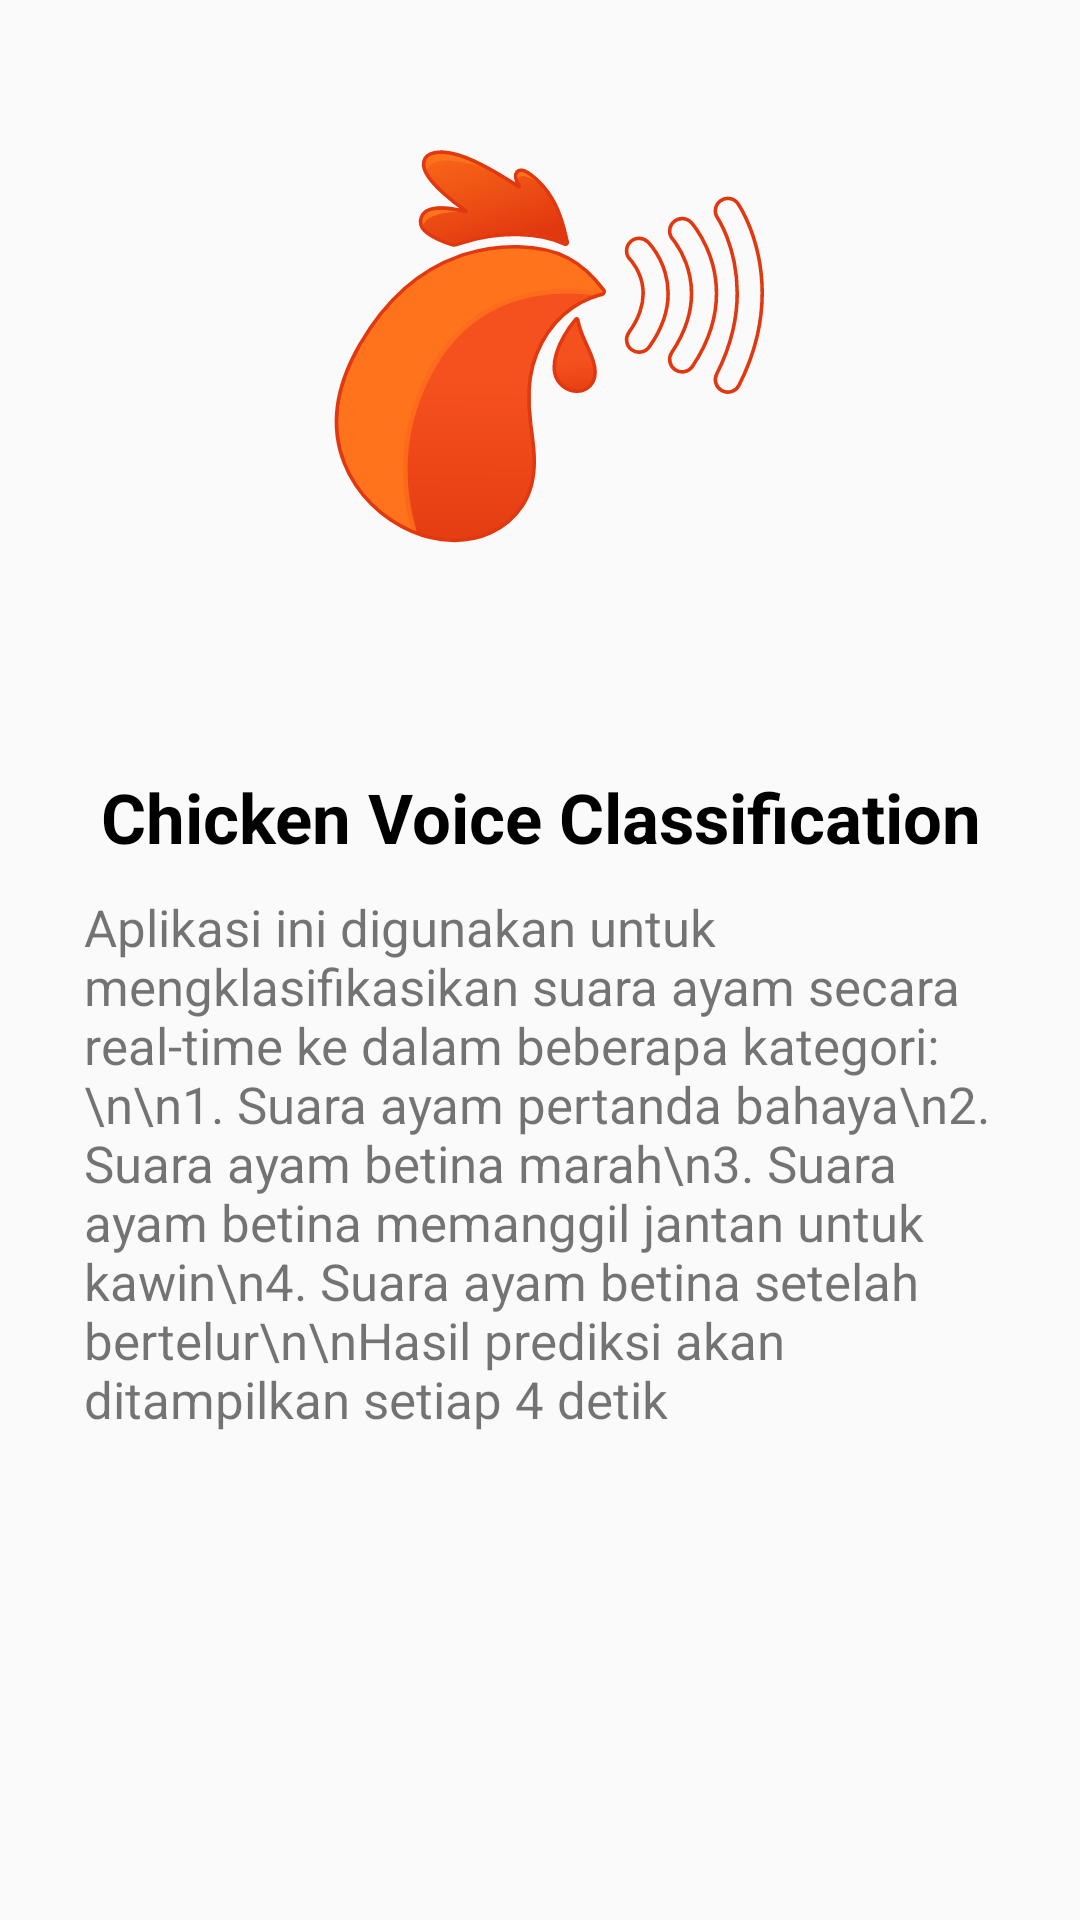

This screen was rendered from an Android layout file. Write that file and the resources it references.
<!-- AndroidManifest.xml: application theme Theme.Chickenapp -->
<!-- res/layout/dialog_info.xml -->
<?xml version="1.0" encoding="utf-8"?>
<androidx.constraintlayout.widget.ConstraintLayout xmlns:android="http://schemas.android.com/apk/res/android"
    xmlns:app="http://schemas.android.com/apk/res-auto"
    xmlns:tools="http://schemas.android.com/tools"
    android:layout_width="match_parent"
    android:layout_height="match_parent"
    android:orientation="vertical"
    tools:context=".MainActivity">

    <ImageView
        android:id="@+id/logo"
        android:layout_width="365dp"
        android:layout_height="250dp"
        android:layout_marginTop="4dp"
        android:paddingBottom="25dp"
        android:src="@drawable/ic_logo"

        app:layout_constraintHorizontal_bias="0.51"
        app:layout_constraintLeft_toLeftOf="parent"
        app:layout_constraintRight_toRightOf="parent"
        app:layout_constraintTop_toTopOf="parent" />

    <TextView
        android:id="@+id/title"
        android:layout_width="wrap_content"
        android:layout_height="wrap_content"
        android:paddingTop="15dp"
        android:paddingBottom="10dp"
        android:text="Chicken Voice Classification"
        android:textColor="@color/black"
        android:textSize="23dp"
        android:textStyle="bold"
        app:layout_constraintBottom_toBottomOf="parent"
        app:layout_constraintHorizontal_bias="0.504"
        app:layout_constraintLeft_toLeftOf="parent"
        app:layout_constraintRight_toRightOf="parent"
        app:layout_constraintTop_toTopOf="parent"
        app:layout_constraintVertical_bias="0.414" />

    <TextView
        android:id="@+id/textViewInfo"
        android:layout_width="match_parent"
        android:layout_height="wrap_content"
        android:paddingStart="28dp"
        android:paddingEnd="28dp"
        android:paddingBottom="20dp"
        android:textSize="17dp"
        android:gravity=""
        android:text="Aplikasi ini digunakan untuk mengklasifikasikan suara ayam secara real-time ke dalam beberapa kategori: \n\n1. Suara ayam pertanda bahaya\n2. Suara ayam betina marah\n3. Suara ayam betina memanggil jantan untuk kawin\n4. Suara ayam betina setelah bertelur\n\nHasil prediksi akan ditampilkan setiap 4 detik"
        app:layout_constraintTop_toBottomOf="@id/title"
        app:layout_constraintLeft_toLeftOf="parent"
        app:layout_constraintRight_toRightOf="parent" />

</androidx.constraintlayout.widget.ConstraintLayout>
<!-- resources referenced by this layout -->
<resources>
  <color name="black">#FF000000</color>
  <!-- drawable ic_logo: vector/xml drawable (drawable, 13017 chars, omitted) -->
  <style name="Theme.Chickenapp" parent="android:Theme.Material.Light.NoActionBar" />
</resources>
